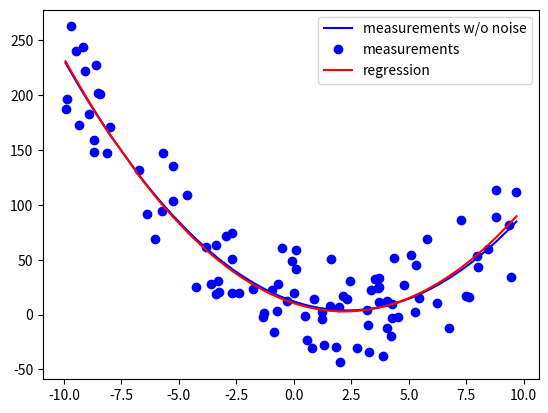

Here is the Python script that generated this plot:
from numpy import *
from matplotlib.pyplot import *

a = 1.5
b = -7
c = 12
n = 100

def pol2(x):
	return a*x**2 + b*x + c

x = sort(20*(random.rand(n)-0.5))
y = pol2(x) + (10*max(x)*(random.rand(n)-0.5))

xb = zeros([3,n])
xb[0] = x**2
xb[1] = x
xb[2] = ones(n)
xb = xb.T

beta = linalg.inv(xb.T.dot(xb)).dot(xb.T).dot(y)

yPredict = xb.dot(beta)

plot(x,pol2(x),'b',label = "measurements w/o noise")
plot(x,y,'bo',label = "measurements")
plot(x,yPredict,'r', label = "regression")
legend(loc = "best")
show()